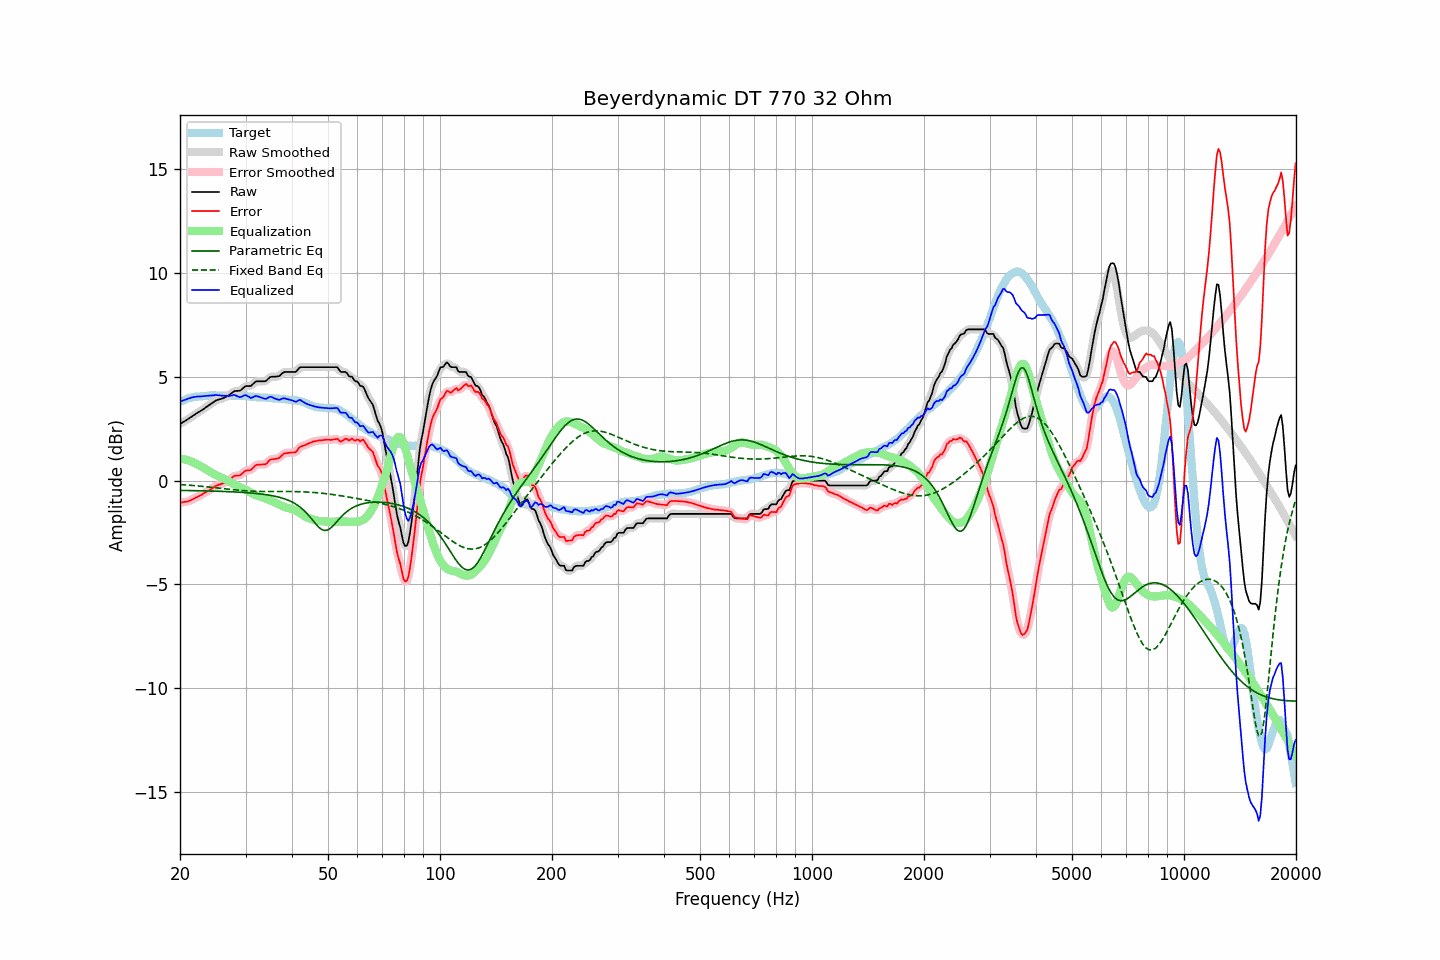

Values plotted in this chart, from the file beside it:
frequency, raw, error, smoothed, error_smoothed, equalization, parametric_eq, fixed_band_eq, equalized_raw, equalized_smoothed, target
20.00, 2.74, -1.05, 2.74, -1.05, 1.06, -0.47, -0.19, 3.80, 3.80, 3.79
20.20, 2.78, -1.05, 2.78, -1.05, 1.05, -0.47, -0.19, 3.83, 3.83, 3.83
20.40, 2.83, -1.03, 2.83, -1.04, 1.04, -0.47, -0.20, 3.87, 3.87, 3.86
20.61, 2.87, -1.02, 2.87, -1.03, 1.02, -0.47, -0.20, 3.89, 3.90, 3.89
20.81, 2.92, -1.01, 2.92, -1.01, 1.00, -0.47, -0.21, 3.92, 3.92, 3.93
21.02, 2.97, -1.00, 2.97, -0.99, 0.98, -0.48, -0.21, 3.95, 3.95, 3.97
21.23, 3.02, -0.96, 3.02, -0.97, 0.96, -0.48, -0.22, 3.98, 3.98, 3.98
21.44, 3.07, -0.93, 3.07, -0.93, 0.93, -0.48, -0.23, 4.00, 4.00, 4.00
21.66, 3.13, -0.89, 3.13, -0.89, 0.89, -0.48, -0.23, 4.02, 4.02, 4.02
21.87, 3.18, -0.85, 3.18, -0.85, 0.86, -0.48, -0.24, 4.04, 4.04, 4.03
22.09, 3.23, -0.82, 3.23, -0.81, 0.82, -0.48, -0.25, 4.05, 4.05, 4.05
22.31, 3.28, -0.77, 3.28, -0.77, 0.78, -0.48, -0.25, 4.06, 4.05, 4.05
22.54, 3.32, -0.74, 3.32, -0.73, 0.73, -0.49, -0.26, 4.05, 4.06, 4.06
22.76, 3.37, -0.70, 3.37, -0.69, 0.69, -0.49, -0.27, 4.06, 4.06, 4.07
22.99, 3.42, -0.65, 3.42, -0.65, 0.65, -0.49, -0.27, 4.07, 4.07, 4.07
23.22, 3.47, -0.61, 3.47, -0.60, 0.61, -0.49, -0.28, 4.08, 4.08, 4.08
23.45, 3.53, -0.55, 3.53, -0.56, 0.56, -0.49, -0.29, 4.09, 4.09, 4.08
23.69, 3.58, -0.51, 3.58, -0.51, 0.51, -0.49, -0.30, 4.09, 4.09, 4.09
23.92, 3.63, -0.47, 3.63, -0.47, 0.46, -0.50, -0.31, 4.09, 4.10, 4.10
24.16, 3.69, -0.42, 3.69, -0.43, 0.41, -0.50, -0.31, 4.11, 4.10, 4.11
24.40, 3.74, -0.38, 3.74, -0.37, 0.37, -0.50, -0.32, 4.11, 4.11, 4.12
24.65, 3.79, -0.32, 3.80, -0.32, 0.32, -0.50, -0.33, 4.11, 4.12, 4.11
24.89, 3.85, -0.26, 3.84, -0.27, 0.28, -0.51, -0.34, 4.13, 4.12, 4.11
25.14, 3.88, -0.23, 3.88, -0.23, 0.24, -0.51, -0.35, 4.12, 4.12, 4.11
25.39, 3.91, -0.20, 3.91, -0.20, 0.21, -0.51, -0.36, 4.12, 4.12, 4.11
25.65, 3.93, -0.18, 3.93, -0.17, 0.18, -0.51, -0.36, 4.11, 4.11, 4.11
25.91, 3.95, -0.15, 3.95, -0.15, 0.14, -0.52, -0.37, 4.09, 4.10, 4.10
26.16, 3.98, -0.12, 3.98, -0.12, 0.11, -0.52, -0.38, 4.09, 4.09, 4.10
26.43, 4.02, -0.08, 4.02, -0.09, 0.07, -0.52, -0.39, 4.09, 4.09, 4.10
26.69, 4.06, -0.04, 4.05, -0.05, 0.03, -0.53, -0.40, 4.09, 4.08, 4.10
26.96, 4.09, -0.01, 4.10, -0.00, -0.02, -0.53, -0.41, 4.07, 4.08, 4.10
27.23, 4.15, 0.05, 4.15, 0.05, -0.06, -0.53, -0.42, 4.09, 4.09, 4.10
27.50, 4.21, 0.11, 4.21, 0.12, -0.11, -0.54, -0.43, 4.10, 4.11, 4.10
27.77, 4.27, 0.18, 4.27, 0.18, -0.15, -0.54, -0.43, 4.12, 4.12, 4.09
28.05, 4.32, 0.23, 4.31, 0.22, -0.19, -0.54, -0.44, 4.13, 4.12, 4.09
28.33, 4.32, 0.25, 4.32, 0.24, -0.23, -0.55, -0.45, 4.09, 4.10, 4.07
28.62, 4.33, 0.25, 4.33, 0.25, -0.27, -0.55, -0.46, 4.06, 4.06, 4.08
28.90, 4.33, 0.25, 4.34, 0.26, -0.30, -0.56, -0.46, 4.03, 4.03, 4.08
29.19, 4.37, 0.30, 4.38, 0.30, -0.34, -0.56, -0.47, 4.03, 4.04, 4.07
29.48, 4.44, 0.36, 4.44, 0.37, -0.37, -0.57, -0.48, 4.07, 4.07, 4.08
29.78, 4.51, 0.43, 4.50, 0.43, -0.40, -0.57, -0.48, 4.11, 4.11, 4.08
30.08, 4.56, 0.49, 4.55, 0.47, -0.43, -0.58, -0.49, 4.12, 4.11, 4.07
30.38, 4.56, 0.50, 4.56, 0.49, -0.48, -0.58, -0.49, 4.08, 4.08, 4.06
30.68, 4.56, 0.50, 4.56, 0.50, -0.53, -0.59, -0.50, 4.03, 4.03, 4.06
30.99, 4.56, 0.51, 4.58, 0.53, -0.58, -0.59, -0.50, 3.98, 4.00, 4.05
31.30, 4.63, 0.58, 4.63, 0.58, -0.62, -0.60, -0.51, 4.01, 4.01, 4.05
31.61, 4.70, 0.66, 4.70, 0.66, -0.66, -0.61, -0.51, 4.04, 4.04, 4.04
31.93, 4.77, 0.74, 4.76, 0.73, -0.69, -0.61, -0.51, 4.08, 4.07, 4.03
32.24, 4.79, 0.77, 4.79, 0.76, -0.72, -0.62, -0.52, 4.07, 4.07, 4.02
32.57, 4.79, 0.77, 4.80, 0.78, -0.74, -0.63, -0.52, 4.05, 4.05, 4.02
32.89, 4.79, 0.78, 4.79, 0.78, -0.77, -0.64, -0.52, 4.02, 4.02, 4.01
33.22, 4.79, 0.78, 4.79, 0.77, -0.80, -0.65, -0.52, 3.99, 3.99, 4.01
33.55, 4.79, 0.78, 4.78, 0.78, -0.82, -0.66, -0.52, 3.97, 3.96, 4.01
33.89, 4.79, 0.79, 4.80, 0.80, -0.85, -0.67, -0.52, 3.94, 3.95, 4.00
34.23, 4.84, 0.84, 4.85, 0.85, -0.88, -0.68, -0.52, 3.96, 3.97, 4.00
34.57, 4.92, 0.93, 4.91, 0.92, -0.91, -0.69, -0.52, 4.01, 4.00, 3.99
34.92, 4.99, 1.00, 4.97, 0.99, -0.94, -0.71, -0.52, 4.04, 4.03, 3.99
35.27, 5.01, 1.03, 5.01, 1.03, -0.98, -0.72, -0.52, 4.03, 4.03, 3.98
35.62, 5.01, 1.04, 5.02, 1.04, -1.01, -0.73, -0.52, 4.00, 4.00, 3.97
35.97, 5.01, 1.05, 5.01, 1.05, -1.05, -0.75, -0.52, 3.96, 3.96, 3.96
... 635 more rows
